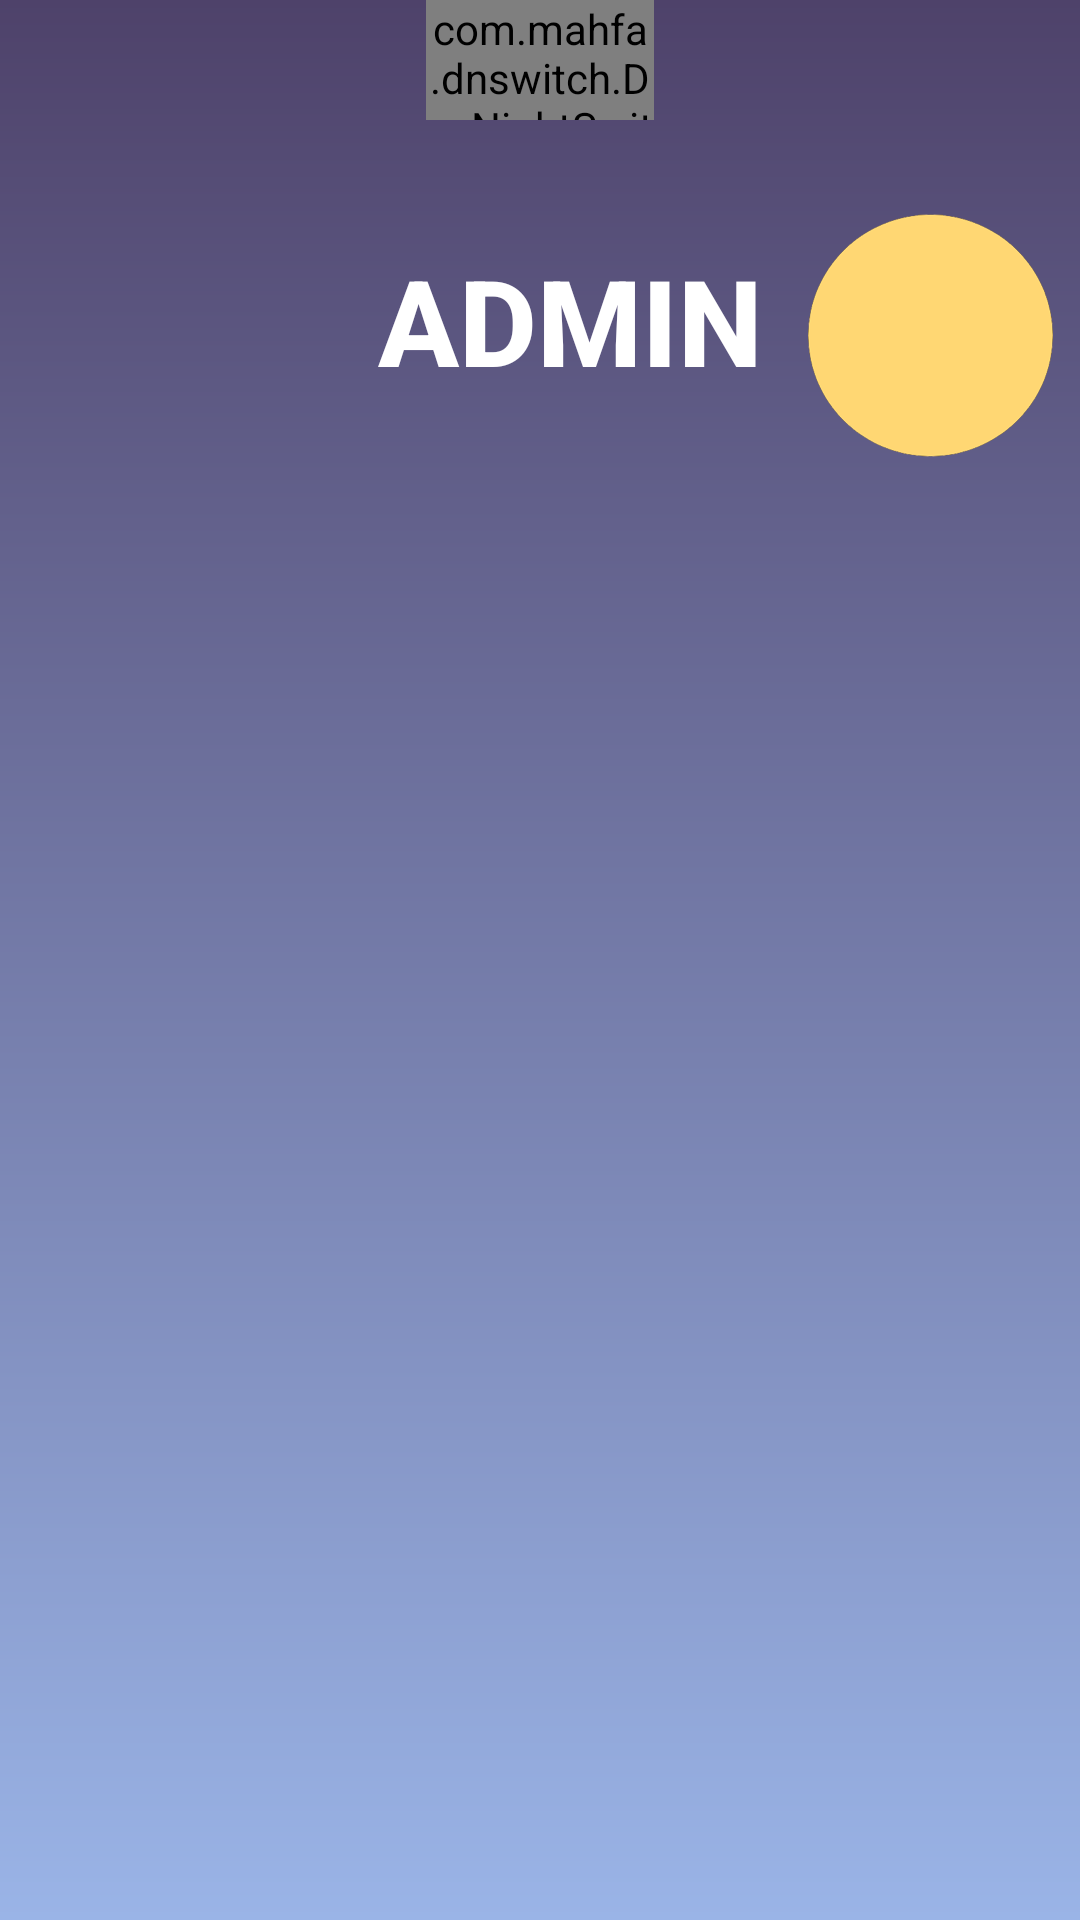

Produce the Android XML layout that renders to this screen, including the resource entries it uses.
<!-- AndroidManifest.xml: application theme Theme.LoginBg -->
<!-- res/layout/activity_admin.xml -->
<?xml version="1.0" encoding="utf-8"?>
<androidx.constraintlayout.widget.ConstraintLayout xmlns:android="http://schemas.android.com/apk/res/android"
    xmlns:app="http://schemas.android.com/apk/res-auto"
    xmlns:tools="http://schemas.android.com/tools"
    android:layout_width="match_parent"
    android:layout_height="match_parent"
    tools:context=".Admin">
    <View
        android:id="@+id/night_bg"
        android:layout_width="match_parent"
        android:layout_height="match_parent"
        android:background="@drawable/night_bg"/>
    <View
        android:id="@+id/day_bg"
        android:layout_width="match_parent"
        android:layout_height="match_parent"
        android:background="@drawable/day_bg"
        tools:layout_editor_absoluteX="168dp"
        tools:layout_editor_absoluteY="62dp" />
    <RelativeLayout
        android:layout_width="350dp"
        android:layout_height="500dp"
        android:layout_margin="30dp"
        app:layout_constraintBottom_toBottomOf="@+id/night_bg"
        app:layout_constraintEnd_toEndOf="parent"
        app:layout_constraintStart_toStartOf="parent"
        app:layout_constraintTop_toTopOf="parent"
        app:layout_constraintVertical_bias="0.623">
        <androidx.recyclerview.widget.RecyclerView
            android:layout_width="match_parent"
            android:layout_height="match_parent"
            android:id="@+id/recycleView"
            android:textColor="@color/white"/>
    </RelativeLayout>
    <ImageView
        android:id="@+id/moon"
        android:layout_width="80dp"
        android:layout_height="80dp"
        android:src="@drawable/moon"
        app:layout_constraintBottom_toBottomOf="parent"
        app:layout_constraintEnd_toEndOf="parent"
        app:layout_constraintHorizontal_bias="0.951"
        app:layout_constraintStart_toStartOf="parent"
        app:layout_constraintTop_toTopOf="parent"
        app:layout_constraintVertical_bias="0.122" />

    <ImageView
        android:id="@+id/sun"
        android:layout_width="100dp"
        android:layout_height="100dp"
        android:src="@drawable/sun"
        app:layout_constraintBottom_toBottomOf="parent"
        app:layout_constraintEnd_toEndOf="parent"
        app:layout_constraintHorizontal_bias="1.0"
        app:layout_constraintStart_toStartOf="parent"
        app:layout_constraintTop_toTopOf="parent"
        app:layout_constraintVertical_bias="0.114" />

    <com.mahfa.dnswitch.DayNightSwitch
        android:id="@+id/day_night_switch"
        android:layout_width="76dp"
        android:layout_height="40dp"
        android:layout_gravity="center"
        app:layout_constraintEnd_toEndOf="parent"
        app:layout_constraintStart_toStartOf="parent"
        app:layout_constraintTop_toTopOf="@id/night_bg" />


    <LinearLayout
        android:id="@+id/linearLayout"
        android:layout_width="wrap_content"
        android:layout_height="wrap_content"
        android:layout_marginTop="80dp"
        android:layout_marginRight="30dp"
        app:layout_constraintEnd_toEndOf="parent"
        app:layout_constraintStart_toStartOf="parent"
        app:layout_constraintTop_toTopOf="parent">

        <ImageView
            android:layout_width="45dp"
            android:layout_height="45dp"
            android:src="@drawable/admin" />

        <TextView
            android:id="@+id/welcome"
            android:layout_width="wrap_content"
            android:layout_height="wrap_content"
            android:fontFamily="sans-serif-medium"
            android:paddingLeft="5dp"
            android:text="ADMIN"
            android:textColor="#Fff"
            android:textSize="40sp"
            android:textStyle="bold"
            app:layout_constraintEnd_toEndOf="parent"
            app:layout_constraintStart_toStartOf="parent"
            tools:layout_editor_absoluteY="56dp" />
    </LinearLayout>


</androidx.constraintlayout.widget.ConstraintLayout>
<!-- resources referenced by this layout -->
<resources>
  <color name="white">#FFFFFFFF</color>
  <!-- drawable moon: png bitmap (drawable, 36511 bytes) -->
  <!-- drawable night_bg (drawable) -->
  <?xml version="1.0" encoding="utf-8"?>
  <shape xmlns:android="http://schemas.android.com/apk/res/android">
   <gradient
       android:angle="90"
       android:startColor="#9AB4E7"
       android:endColor="#4E426A"/>
  </shape>
  <!-- drawable sun: png bitmap (drawable, 12431 bytes) -->
  <style name="Theme.LoginBg" parent="Theme.MaterialComponents.DayNight.NoActionBar">
          
          <item name="colorPrimary">@color/purple_500</item>
          <item name="colorPrimaryVariant">@color/purple_700</item>
          <item name="colorOnPrimary">@color/white</item>
          
          <item name="colorSecondary">@color/teal_200</item>
          <item name="colorSecondaryVariant">@color/teal_700</item>
          <item name="colorOnSecondary">@color/black</item>
          
          <item name="android:statusBarColor" tools:targetApi="l">?attr/colorPrimaryVariant</item>
          
      </style>
  <color name="purple_500">#FF6200EE</color>
  <color name="purple_700">#FF3700B3</color>
  <color name="teal_200">#FF03DAC5</color>
  <color name="teal_700">#FF018786</color>
  <color name="black">#FF000000</color>
</resources>
